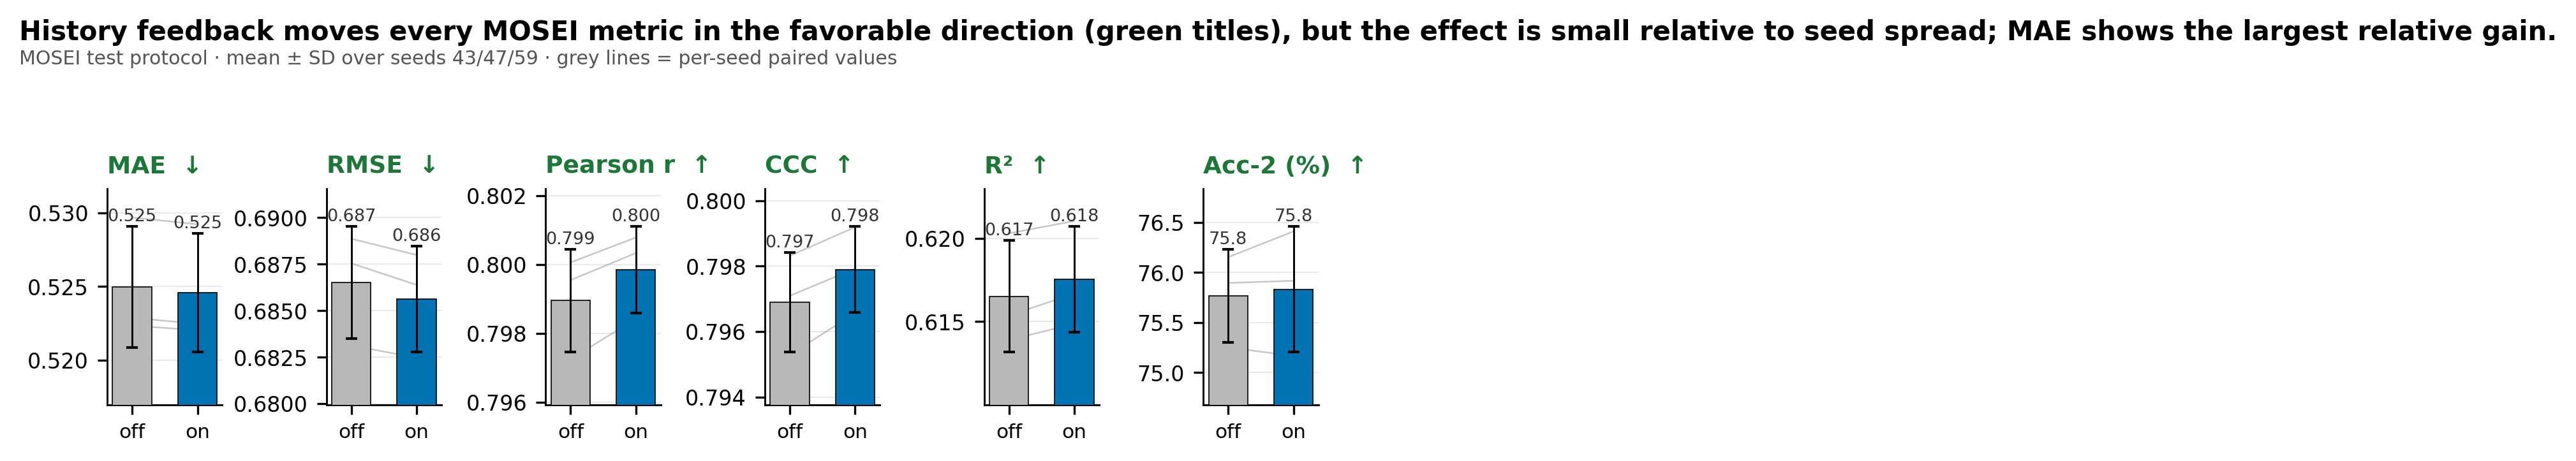

Reproduce this figure in Python.
# -*- coding: utf-8 -*-
"""图 C：MOSEI 全指标剖面 history off vs on（升级点 13：论文只有 MAE delta）。

一句话结论：历史反馈把 MOSEI 的每一项指标都推向有利方向，
但幅度普遍很小（MAE 改善最大），且只在部分指标上超过种子间波动。

数据源：mechanisms/MOSEI_full/{43,47,59}/METRICS.json
        metrics_history_off / metrics_history_on（完整测试协议，3 seeds）。
"""
import json
import sys, os
sys.path.insert(0, os.path.dirname(os.path.abspath(__file__)))
import matplotlib.pyplot as plt
import numpy as np
from style_shared import apply_style, headline, save, FORMAL

apply_style()

SEEDS = ["43", "47", "59"]
METRICS = [
    ("mae", "MAE  \u2193", False, "{:.3f}"),
    ("rmse", "RMSE  \u2193", False, "{:.3f}"),
    ("pearson", "Pearson r  \u2191", True, "{:.3f}"),
    ("ccc", "CCC  \u2191", True, "{:.3f}"),
    ("r2", "R\u00b2  \u2191", True, "{:.3f}"),
    ("acc2", "Acc-2 (%)  \u2191", True, "{:.1f}"),
]

off, on = [], []
for s in SEEDS:
    d = json.load(open(os.path.join(FORMAL, "mechanisms", "MOSEI_full", s, "METRICS.json"),
                       encoding="utf-8"))
    off.append(d["metrics_history_off"])
    on.append(d["metrics_history_on"])

fig, axes = plt.subplots(1, 6, figsize=(7.0, 2.35))
C_OFF, C_ON = "#B8B8B8", "#0072B2"
for ax, (key, title, higher_better, fmt) in zip(axes, METRICS):
    v_off = np.array([m[key] for m in off], dtype=float)
    v_on = np.array([m[key] for m in on], dtype=float)
    means = np.array([v_off.mean(), v_on.mean()])
    sds = np.array([v_off.std(ddof=1), v_on.std(ddof=1)])
    ax.bar([0, 1], means, yerr=sds, capsize=2.2, color=[C_OFF, C_ON],
           edgecolor="black", linewidth=0.4, error_kw=dict(lw=0.7),
           width=0.6, zorder=3)
    delta = v_on.mean() - v_off.mean()
    better = (delta > 0) if higher_better else (delta < 0)
    ax.set_title(title, loc="left", fontweight="bold",
                 color="#1B7837" if better else "#8B8B8B")
    ax.set_xticks([0, 1])
    ax.set_xticklabels(["off", "on"], fontsize=7.5)
    ax.grid(axis="y", zorder=0)
    lo = min((means - sds).min(), means.min())
    hi = max((means + sds).max(), means.max())
    span = hi - lo if hi > lo else abs(hi) * 0.1 + 1e-6
    ax.set_ylim(lo - 0.42 * span, hi + 0.30 * span)
    for xi, m, sd in zip([0, 1], means, sds):
        ax.annotate(fmt.format(m), (xi, m + sd), textcoords="offset points",
                    xytext=(0, 2), ha="center", fontsize=6.5, color="#333333")
    # 每 seed 连线，展示方向一致性
    for a, b in zip(v_off, v_on):
        ax.plot([0, 1], [a, b], color="#999999", lw=0.6, alpha=0.55, zorder=2)

headline(fig, "History feedback moves every MOSEI metric in the favorable direction (green titles), "
              "but the effect is small relative to seed spread; MAE shows the largest relative gain.",
         y=0.995)
fig.text(0.012, 0.895, "MOSEI test protocol \u00b7 mean \u00b1 SD over seeds 43/47/59 \u00b7 "
                       "grey lines = per-seed paired values",
         fontsize=7.2, color="#555555", ha="left")
fig.tight_layout(rect=[0, 0, 1, 0.86])
save(fig, "figC_mosei_metric_profile")
